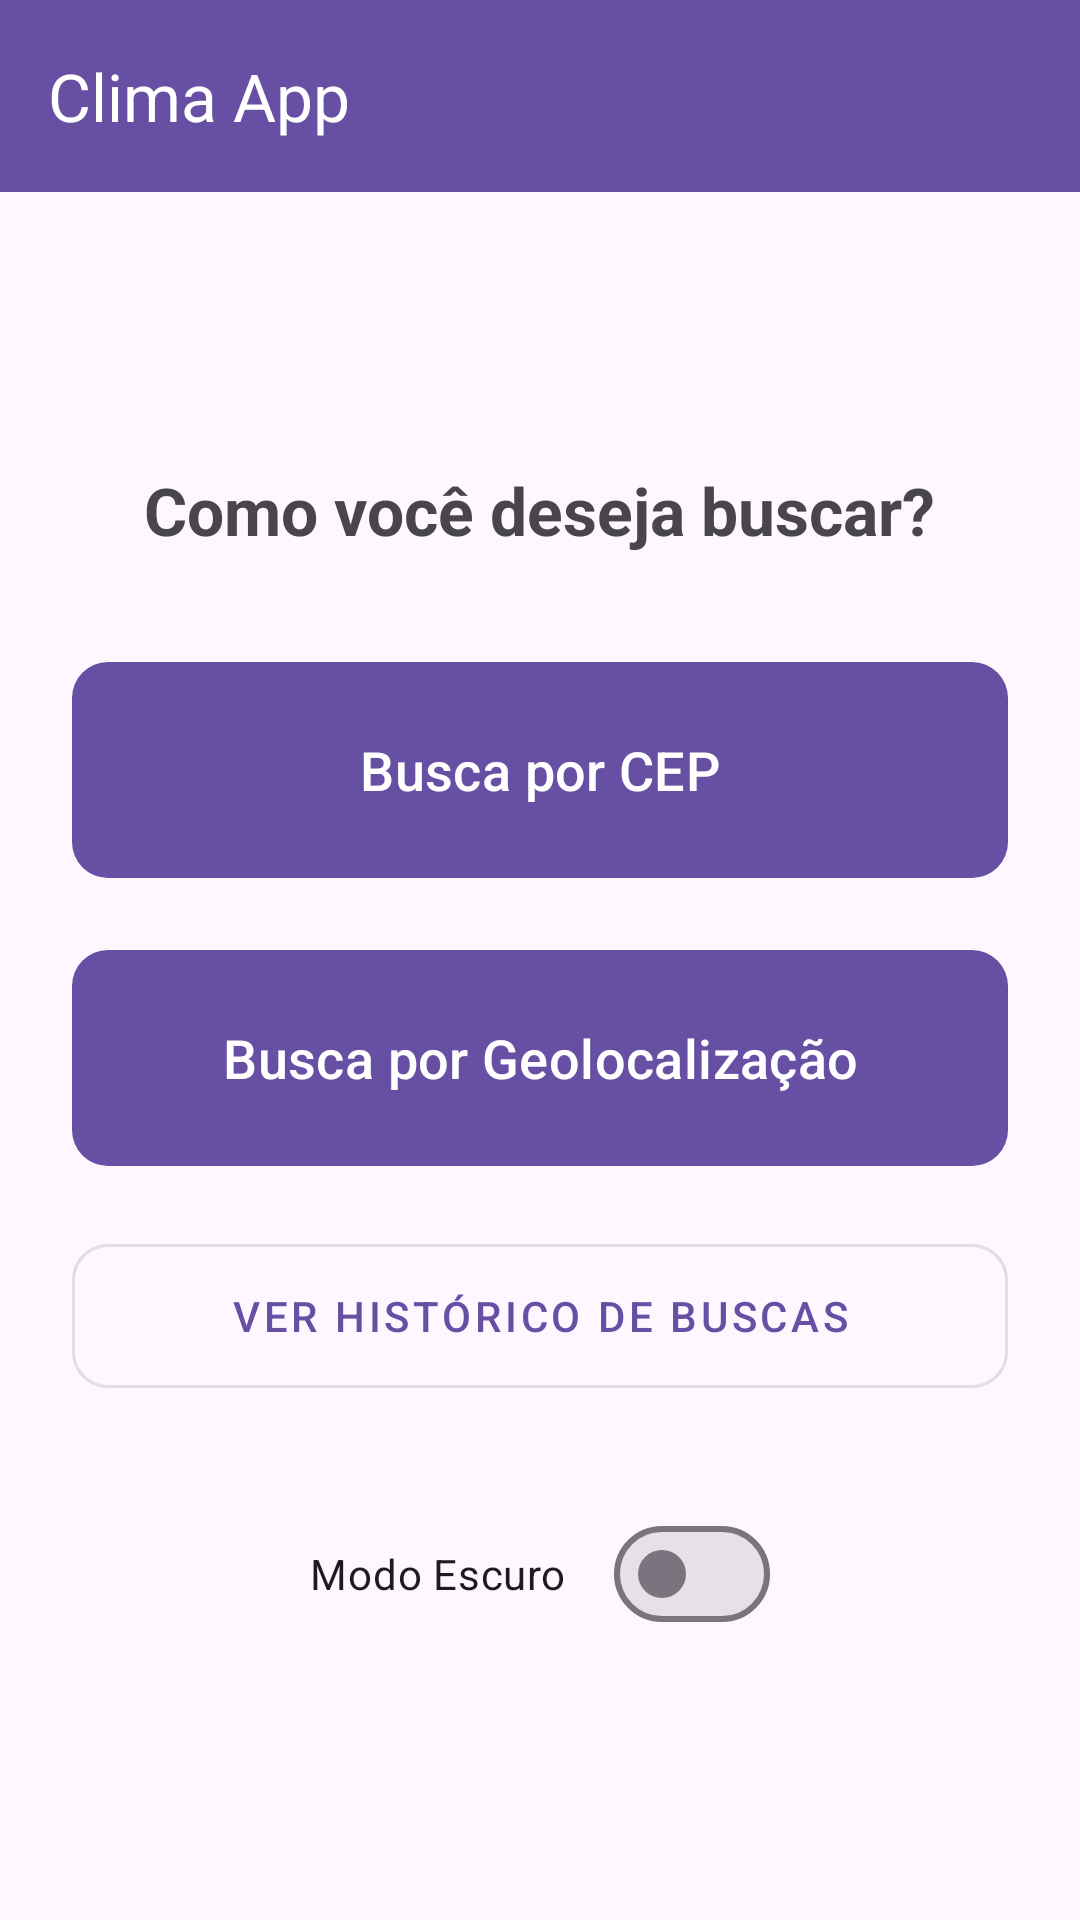

Here is an Android app screen rendered from its layout file. Give the layout XML and the strings, colors and styles it references.
<!-- AndroidManifest.xml: application theme Theme.Trabalho01Mobile -->
<!-- res/layout/activity_main.xml -->
<?xml version="1.0" encoding="utf-8"?>
<androidx.constraintlayout.widget.ConstraintLayout xmlns:android="http://schemas.android.com/apk/res/android"
    xmlns:app="http://schemas.android.com/apk/res-auto"
    xmlns:tools="http://schemas.android.com/tools"
    android:layout_width="match_parent"
    android:layout_height="match_parent"
    tools:context=".MainActivity">

    <com.google.android.material.appbar.AppBarLayout
        android:id="@+id/appBar"
        android:layout_width="match_parent"
        android:layout_height="wrap_content"
        app:layout_constraintTop_toTopOf="parent">

        <com.google.android.material.appbar.MaterialToolbar
            android:id="@+id/toolbar"
            android:layout_width="match_parent"
            android:layout_height="?attr/actionBarSize"
            android:background="?attr/colorPrimary"
            app:title="Clima App"
            app:titleTextColor="@android:color/white" />
    </com.google.android.material.appbar.AppBarLayout>

    <LinearLayout
        android:layout_width="match_parent"
        android:layout_height="wrap_content"
        android:orientation="vertical"
        android:padding="24dp"
        app:layout_constraintBottom_toBottomOf="parent"
        app:layout_constraintTop_toBottomOf="@id/appBar">

        <TextView
            android:layout_width="wrap_content"
            android:layout_height="wrap_content"
            android:text="Como você deseja buscar?"
            android:textSize="22sp"
            android:textStyle="bold"
            android:layout_gravity="center"
            android:layout_marginBottom="32dp"/>

        <com.google.android.material.button.MaterialButton
            android:id="@+id/btnCep"
            android:layout_width="match_parent"
            android:layout_height="80dp"
            android:layout_marginBottom="16dp"
            android:text="@string/btn_busca_cep"
            android:textSize="18sp"
            app:cornerRadius="12dp" />

        <com.google.android.material.button.MaterialButton
            android:id="@+id/btnGeo"
            android:layout_width="match_parent"
            android:layout_height="80dp"
            android:text="@string/btn_busca_geo"
            android:textSize="18sp"
            app:cornerRadius="12dp" />

        <com.google.android.material.button.MaterialButton
            android:id="@+id/btnHistorico"
            style="@style/Widget.MaterialComponents.Button.OutlinedButton"
            android:layout_width="match_parent"
            android:layout_height="60dp"
            android:layout_marginTop="16dp"
            android:text="Ver Histórico de Buscas"
            app:cornerRadius="12dp" />

        <com.google.android.material.materialswitch.MaterialSwitch
            android:id="@+id/switchTheme"
            android:layout_width="wrap_content"
            android:layout_height="wrap_content"
            android:layout_gravity="center"
            android:layout_marginTop="32dp"
            android:text="Modo Escuro" />

    </LinearLayout>

</androidx.constraintlayout.widget.ConstraintLayout>
<!-- resources referenced by this layout -->
<resources>
  <string name="btn_busca_cep">Busca por CEP</string>
  <string name="btn_busca_geo">Busca por Geolocalização</string>
  <style name="Theme.Trabalho01Mobile" parent="Base.Theme.Trabalho01Mobile" />
  <style name="Base.Theme.Trabalho01Mobile" parent="Theme.Material3.DayNight.NoActionBar">
          
          
      </style>
</resources>
